Run: headless pygame with SDL's dummy video driver; simulated clock (each Clock.tick advances the game by its frame time, no real sleeping); random seed 0; keys injected as events and as key.get_pressed() state; no mouse input.
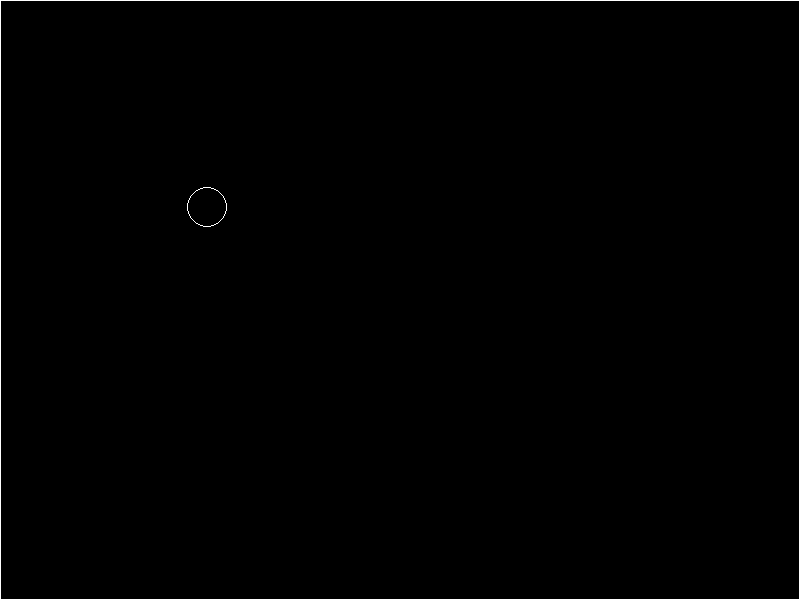
Frame 1 of 4 · flips 1–60 · no input
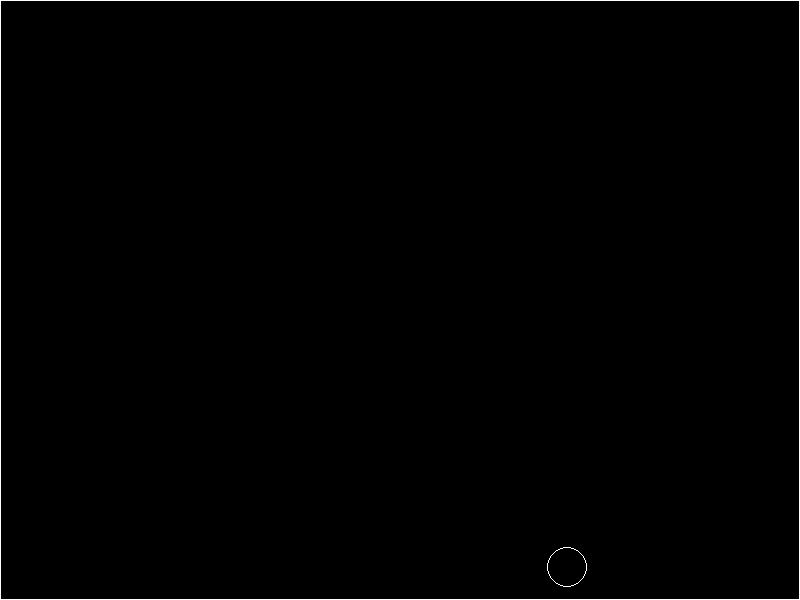
Frame 2 of 4 · flips 61–180 · tapped SPACE, RETURN · held RIGHT (→), D
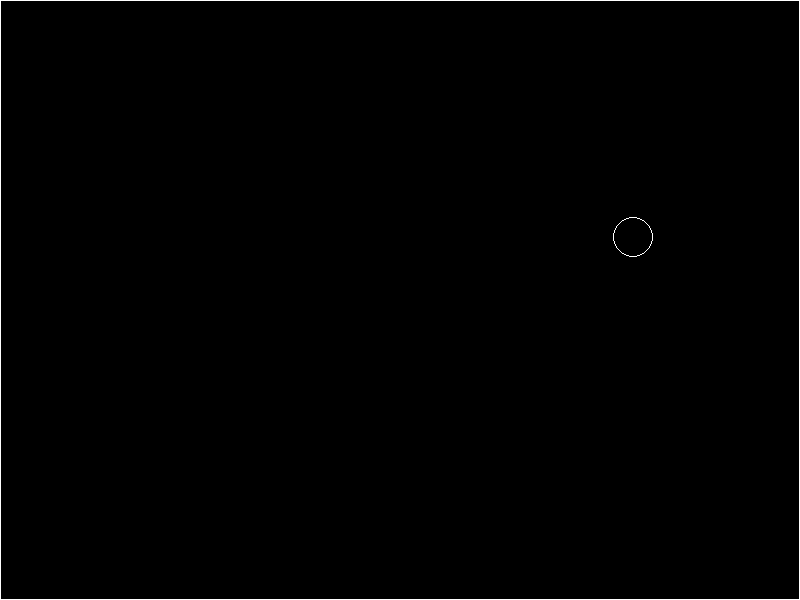
Frame 3 of 4 · flips 181–300 · held DOWN (↓), S
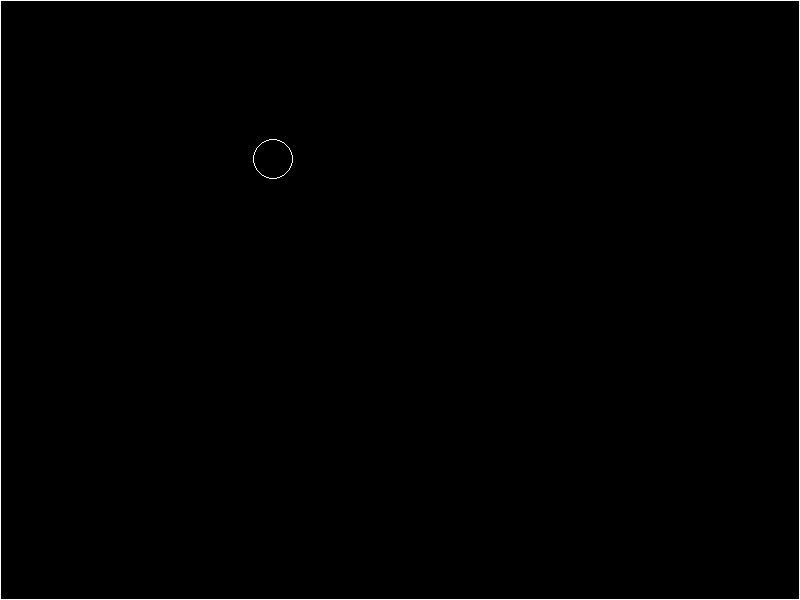
Frame 4 of 4 · flips 301–420 · held LEFT (←), A, UP (↑), W

The pygame program that drew these frames:

import os
os.environ['PYGAME_HIDE_SUPPORT_PROMPT'] = "hide"
import pygame

FG_COLOR = pygame.Color('white')
BG_COLOR = pygame.Color('black')

class Ball:
	
	def __init__(self, pos, r):
		[self.x, self.y] = pos
		self.r = r
	
	def getPos(self):
		return (self.x, self.y)

	def render(self, surface):
		pygame.draw.circle(surface, FG_COLOR, self.getPos(), self.r, width=1)
	
	def clear(self, surface):
		pygame.draw.circle(surface, BG_COLOR, self.getPos(), self.r, width=1)

pygame.init()
pygame.display.set_caption('PyGameOfLife')
window_surface = pygame.display.set_mode((800,600))

background = pygame.Surface((800, 600))
background.fill(BG_COLOR)

is_running = True

pygame.draw.rect(window_surface, FG_COLOR, pygame.Rect(0,0,800,600), 1)

ball = Ball([30,30], 20)
ball.render(window_surface)
speed = [3,3]

pygame.display.update()

while is_running:
	
	for event in pygame.event.get():
		if event.type == pygame.QUIT:
			is_running = False
	
	ball.clear(window_surface)
	if (ball.x >= 800-ball.r or ball.x <= ball.r):
		speed[0] *= -1
		pygame.draw.rect(window_surface, FG_COLOR, pygame.Rect(0,0,800,600), 1)
	if (ball.y >= 600-ball.r or ball.y <= ball.r):
		speed[1] *= -1
		pygame.draw.rect(window_surface, FG_COLOR, pygame.Rect(0,0,800,600), 1)
	
	ball.x += speed[0]
	ball.y += speed[1]
	ball.render(window_surface)
	pygame.display.update()
	pygame.time.delay(10)
	
